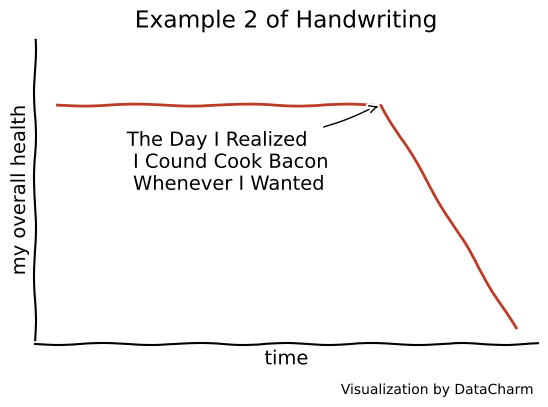

The matplotlib source for this figure:
import pandas as pd
import numpy as np
import matplotlib.pyplot as plt

# Example 1
# With function xkcd, we can achieve hand-writing
# df = pd.DataFrame({
#     'x': [1, 2, 2.5, 3, 3.5, 4, 5],
#     'y': [4, 4, 4.5, 5, 5.5, 6, 6]
# })
#
# with plt.xkcd():
#     fig, ax = plt.subplots(figsize=(6.5, 4), dpi=100)
#     ax = df.plot.kde(color=["#BC3C28", "#0972B5"], ax=ax)
#     ax.set_ylim((0, 0.4))
#     ax.legend(frameon=False)
#     ax.set_title('Example1 of Handwriting', pad=20)
#     ax.text(.8, -.22, 'Visualization by DataCharm', transform=ax.transAxes,
#             ha='center', va='center', fontsize=10, color='black')
#     plt.show()

# Example 2
with plt.xkcd():
    fig, ax = plt.subplots(figsize=(6.5, 4), dpi=100)
    ax.spines['right'].set_color('none')
    ax.spines['top'].set_color('none')
    ax.set_xticks([])
    ax.set_yticks([])
    ax.set_ylim([-30, 10])
    data = np.ones(100)
    data[70:] -= np.arange(30)
    ax.annotate('The Day I Realized \n I Cound Cook Bacon \n Whenever I Wanted',
                xy=(70, 1), arrowprops=dict(arrowstyle='->'), xytext=(15, -10))

    ax.plot(data, color='#BC3C28')
    ax.set_xlabel('time')
    ax.set_ylabel('my overall health')
    ax.set_title('Example 2 of Handwriting')
    ax.text(.8, -.15, 'Visualization by DataCharm', transform=ax.transAxes,
            ha='center', va='center', fontsize=10, color='black')
    plt.show()


# # Example 3
# with plt.xkcd():
#     x = [1, 2, 3, 4]
#     y = [3, 4, 5, 6]
#     plt.plot(x, y)
#     plt.xlabel('x_label')
#     plt.ylabel('y_label')
#     plt.title('Example 3 of Handwriting')
#     plt.show()



